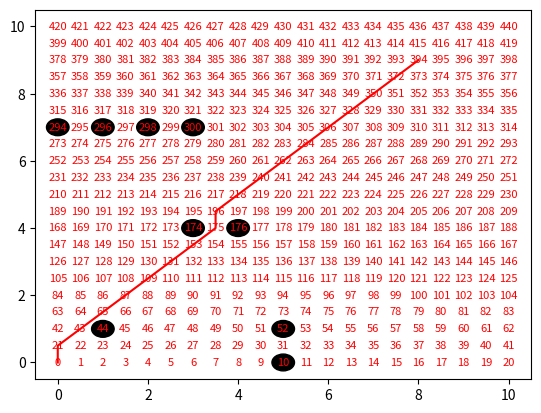

Here is the Python script that generated this plot:
# -*- coding: utf-8 -*-
"""
Created on Wed Nov 29 21:18:33 2023

[redacted]
"""

import math
import matplotlib.pyplot as plt

class Node:
    def __init__(self, x, y, cost, parent_index):
        self.x = x
        self.y = y
        self.parent_index = parent_index
        self.cost = cost

def compute_index(min_x, max_x, min_y, max_y, grid_spacing, cx, cy) -> int:

    index = ((cx - min_x)/grid_spacing) + \
            (((cy - min_y)/grid_spacing) * \
            (((max_x + grid_spacing)-min_x)/grid_spacing))

    return int(index)

def calculate_distance(x1, y1, x2, y2):
 
    return round(math.sqrt((x2 - x1)**2 + (y2 - y1)**2), 2)

class Obstacle:
    def __init__(self, x, y, radius=0) -> None:
        self.x = x
        self.y = y
        self.radius = radius

    def is_inside(self, cur_x, cur_y, r_radius=0) -> bool:
     
        dis = calculate_distance(cur_x, cur_y, self.x, self.y)
        if dis > (self.radius + r_radius):
            return False
        return True


def is_valid(obs, x_min, y_min, x_max, y_max, cur_x, cur_y, r_radius=0) -> bool:
  
    for each_obs in obs:
        if each_obs.is_inside(cur_x, cur_y, r_radius):
            return False
        
    if x_min > cur_x:
        return False
    if x_max < cur_x:
        return False
    if y_min > cur_y:
        return False
    if y_max < cur_y:
        return False
    
    return True

class Dijkstras:
   

    def __init__(self, min_x, min_y, max_x, max_y, gs) -> None:
        self.start = None
        self.goal = None
        self.obs_list = None
        self.visited = {}
        self.unvisited = {}
        self.min_x = min_x
        self.max_x = max_x
        self.min_y = min_y
        self.max_y = max_y
        self.gs = gs

    def run(self, start: tuple, goal: tuple, obs_list: list = [], r_radius=0, inflate=False) -> list:
       
        self.visited = {}
        self.unvisited = {}
        self.obs_list = obs_list
        self.goal = goal
        self.start = start
        self.r_radius = r_radius
        # if want to inflate the obstacle or size of the 
        if inflate:
            for i in range(len(self.obs_list)):
                self.obs_list[i].radius = self.obs_list[i].radius * 1.5
            self.r_radius = r_radius * 1.5

        
        goal_index = compute_index(
            self.min_x, self.max_x, self.min_y, self.max_y, self.gs, goal[0], goal[1])
        start_index = compute_index(
            self.min_x, self.max_x, self.min_y, self.max_y, self.gs, start[0], start[1])
        cur_node = Node(x=0, y=0, cost=0, parent_index=-1)
        self.unvisited[0] = cur_node
        while (cur_node.x, cur_node.y) != goal:
            cur_node_index = min(
                self.unvisited, key=lambda x: self.unvisited[x].cost)
            cur_node = self.unvisited[cur_node_index]
            self.visited[cur_node_index] = cur_node

            del self.unvisited[cur_node_index]
            # if current node is the goal location the break our of the loop
            if (cur_node.x, cur_node.y) == goal:
                route = []
                print(cur_node.cost)
                while cur_node_index != -1:
                    route.append([self.visited[cur_node_index].x, self.visited[cur_node_index].y])
                    cur_node_index = self.visited[cur_node_index].parent_index

                return route[::-1]

            all_neighbours = self.get_neighbour_moves(
                cur_x=cur_node.x, cur_y=cur_node.y)
            all_neighbours = list(filter(lambda x: is_valid(obs=self.obs_list,
                                                            x_min=self.min_x,
                                                            x_max=self.max_x,
                                                            y_min=self.min_y,
                                                            y_max=self.max_y,
                                                            cur_x=x[0],
                                                            cur_y=x[1],
                                                            r_radius=r_radius
                                                            ), all_neighbours))
            for each_neighbour in all_neighbours:
                idx = compute_index(
                    self.min_x, self.max_x, self.min_y, self.max_y, self.gs, each_neighbour[0], each_neighbour[1])
                if self.visited.get(idx) != None:
                    continue
                new_cost = cur_node.cost + calculate_distance(cur_node.x, cur_node.y, each_neighbour[0], each_neighbour[1])
                if self.unvisited.get(idx) != None:
                    if self.unvisited.get(idx).cost > new_cost:
                        self.unvisited[idx].cost = new_cost
                        self.unvisited[idx].parent_index = cur_node_index
                    continue

                self.unvisited[idx] = Node(x=each_neighbour[0],
                                        y=each_neighbour[1],
                                        cost=new_cost,
                                        parent_index=cur_node_index
                                        )
                

    def get_neighbour_moves(self, cur_x, cur_y):
        import numpy as np
       
        neighbours = []
        for each_x in np.arange(-self.gs, self.gs + self.gs, self.gs):
            for each_y in np.arange(-self.gs, self.gs + self.gs, self.gs):
                if (cur_x == (each_x + cur_x) and cur_y == (each_y + cur_y)):
                    continue
                neighbours.append([(each_x + cur_x), (each_y + cur_y)])
        return neighbours

    def plot_route(self, route):
  
        import matplotlib.pyplot as plt
        import numpy as np
        fig, ax = plt.subplots()

        x_values = np.arange(self.min_x, self.max_x + self.gs, self.gs)
        y_values = np.arange(self.min_y, self.max_y + self.gs, self.gs)

        for y in y_values:
            for x in x_values:
                index = compute_index(self.min_x, self.max_x, self.min_y, self.max_y, self.gs, x, y)
                plt.text(x, y, str(index), color='red', fontsize=8, ha='center', va='center')

        for obs in self.obs_list:
            obs_plot = plt.Circle((obs.x, obs.y), obs.radius, color='black')
            ax.add_patch(obs_plot)
        obs_plot = plt.Circle((self.goal[0], self.goal[1]), self.r_radius, color='green')
        ax.add_patch(obs_plot)
        plt.plot([x[0] for x in route], [x[1] for x in route], c='red')
        plt.xlim(self.min_x - self.gs, self.max_x + self.gs)
        plt.ylim(self.min_y - self.gs, self.max_y + self.gs)
        plt.show()

if __name__ == "__main__":
    obs_pos = [(1, 1), (4, 4), (3, 4), (5, 0), (5, 1),
               (0, 7), (1, 7), (2, 7), (3, 7)]
    obs_radius = 0.25
    obs_list = [Obstacle(each_ob[0], each_ob[1], obs_radius)
                for each_ob in obs_pos]
    djs = Dijkstras(0, 0, 10, 10, 0.5)
    route = djs.run(start=(0, 0), goal=(8, 9), r_radius=0, obs_list=obs_list)
    djs.plot_route(route=route)